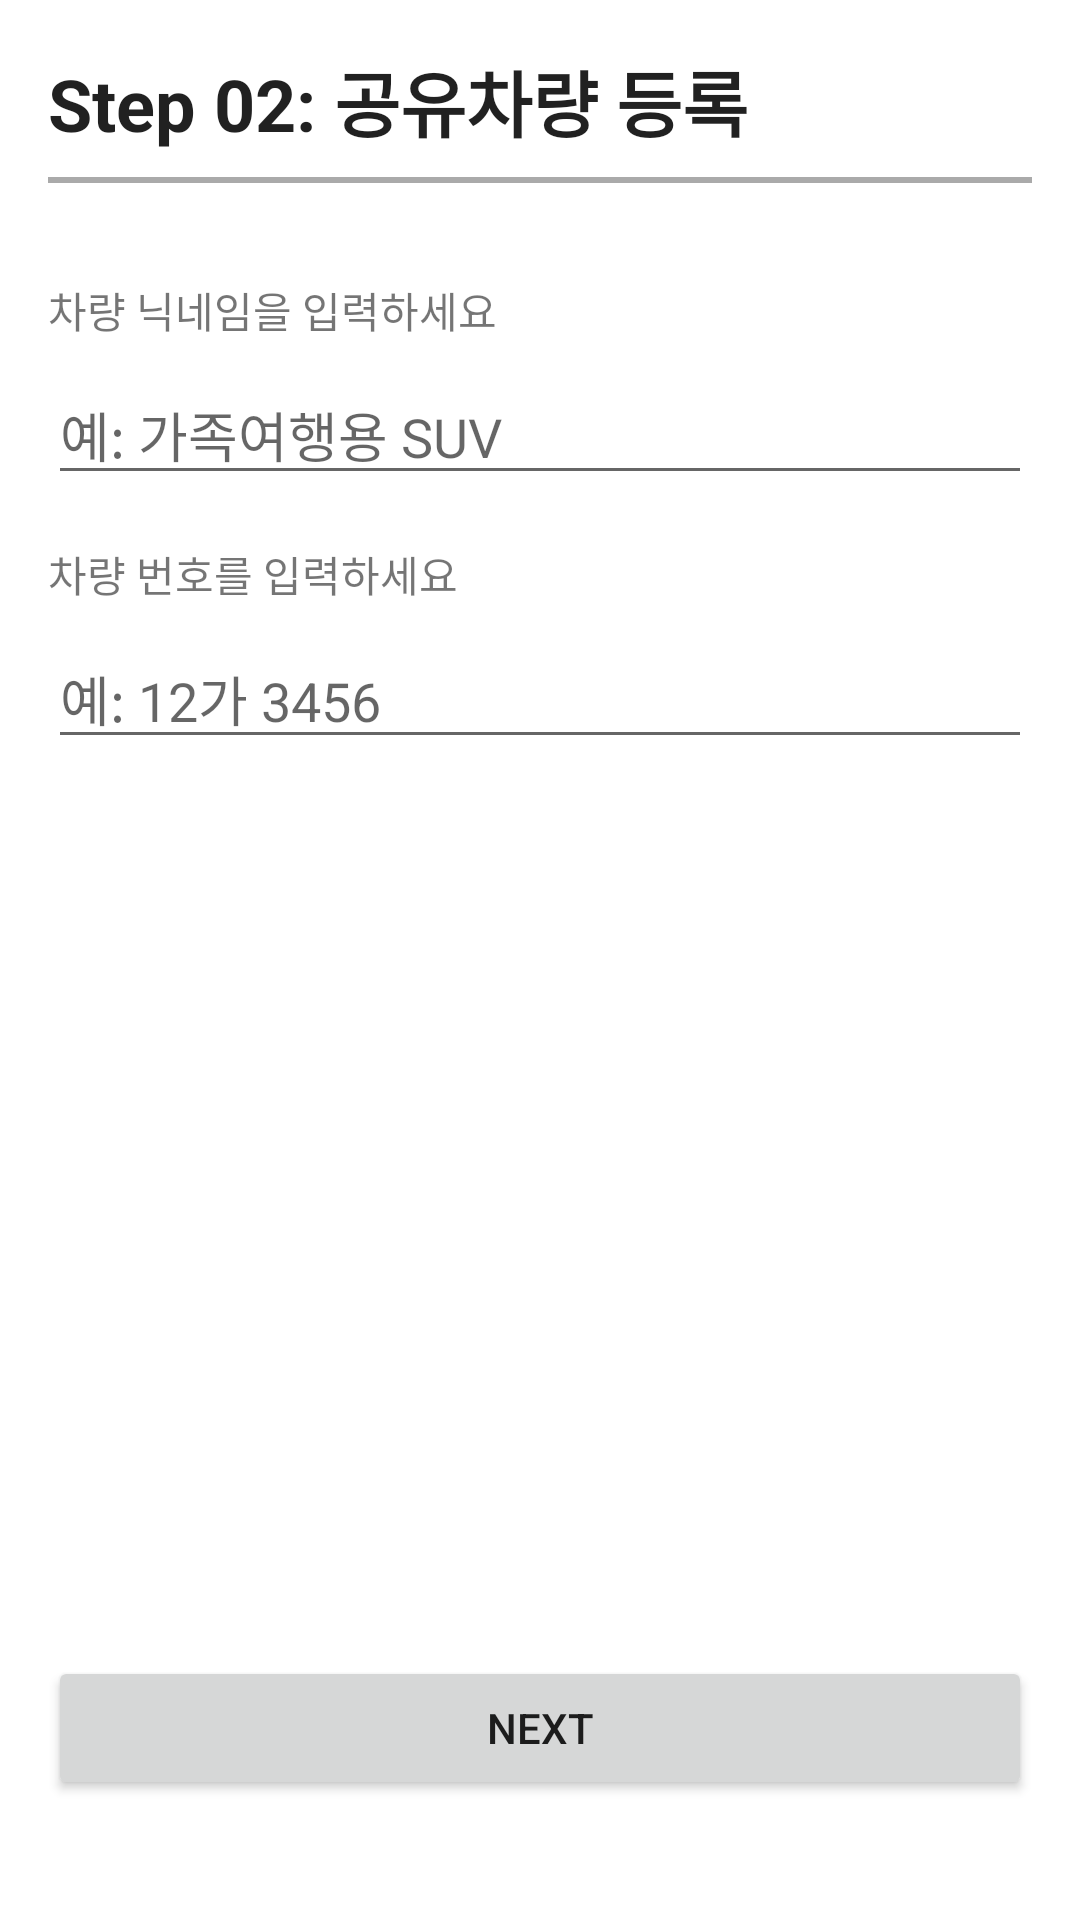

Here is an Android app screen rendered from its layout file. Give the layout XML and the strings, colors and styles it references.
<!-- AndroidManifest.xml: application theme SplashActivity -->
<!-- res/layout/activity_register_car.xml -->
<?xml version="1.0" encoding="utf-8"?>
<LinearLayout xmlns:android="http://schemas.android.com/apk/res/android"
    xmlns:app="http://schemas.android.com/apk/res-auto"
    xmlns:tools="http://schemas.android.com/tools"
    android:layout_width="match_parent"
    android:layout_height="match_parent"
    android:orientation="vertical"
    android:padding="16dp"
    tools:context=".RegisterCarActivity">

    <TextView
        android:layout_width="match_parent"
        android:layout_height="wrap_content"
        android:text="Step 02: 공유차량 등록"
        android:textAppearance="@style/TextAppearance.AppCompat.Large"
        android:textStyle="bold"
        android:textSize="24sp"
        android:layout_marginBottom="8dp"/>

    <View
        android:layout_width="match_parent"
        android:layout_height="2dp"
        android:background="@android:color/darker_gray"
        android:layout_marginBottom="16dp"/>

    <TextView
        android:layout_width="wrap_content"
        android:layout_height="wrap_content"
        android:text="차량 닉네임을 입력하세요"
        android:layout_marginTop="16dp"
        android:layout_gravity="start"/>

    <EditText
        android:id="@+id/nicknameCarEditText"
        android:layout_width="match_parent"
        android:layout_height="wrap_content"
        android:hint="예: 가족여행용 SUV"
        android:layout_marginTop="8dp"/>

    <TextView
        android:layout_width="wrap_content"
        android:layout_height="wrap_content"
        android:text="차량 번호를 입력하세요"
        android:layout_marginTop="16dp"
        android:layout_gravity="start"/>

    <EditText
        android:id="@+id/numberCarEditText"
        android:layout_width="match_parent"
        android:layout_height="wrap_content"
        android:hint="예: 12가 3456"
        android:layout_marginTop="8dp"/>

    <View
        android:layout_width="match_parent"
        android:layout_height="0dp"
        android:layout_weight="1"/>

    <Button
        android:id="@+id/nextCarButton"
        android:layout_width="match_parent"
        android:layout_height="wrap_content"
        android:text="Next"
        android:layout_marginTop="24dp"
        android:layout_marginBottom="24dp"/>
</LinearLayout>
<!-- resources referenced by this layout -->
<resources>
  <style name="SplashActivity" parent="Theme.MaterialComponents.Light.NoActionBar">
          <item name="android:windowBackground">@drawable/splash_drawable</item>
          <item name="windowNoTitle">true</item>
          <item name="android:windowFullscreen">true</item>
      </style>
</resources>
